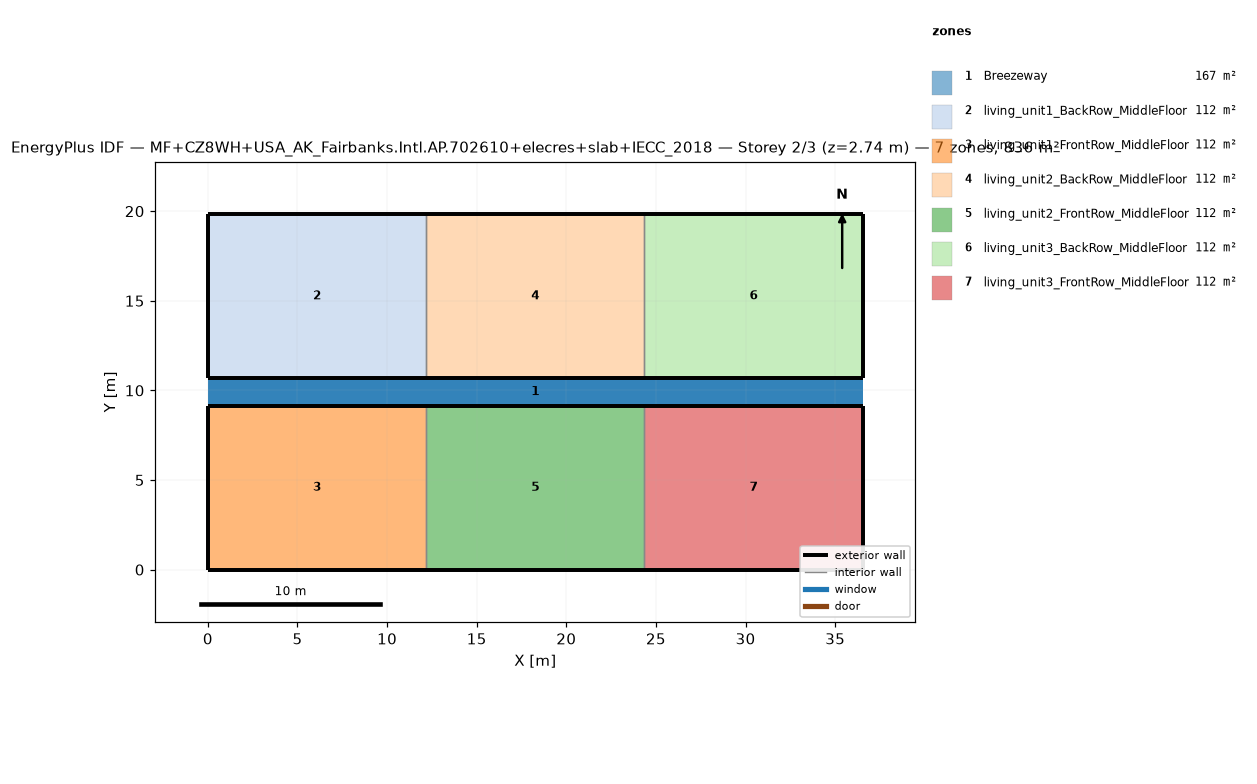
=== STOREY PLAN SPEC (per zone: floor XY polygon, exterior-wall plan segments, windows/doors) ===
zone 1: Breezeway  (167.0 m²)
  floor: (36.54, 9.16) (0.00, 9.16) (0.00, 10.68) (36.54, 10.68)
  floor: (36.54, 9.16) (0.00, 9.16) (0.00, 10.68) (36.54, 10.68)
  floor: (36.54, 9.16) (0.00, 9.16) (0.00, 10.68) (36.54, 10.68)
zone 2: living_unit1_BackRow_MiddleFloor  (111.5 m²)
  floor: (12.18, 10.68) (0.00, 10.68) (0.00, 19.84) (12.18, 19.84)
  exterior wall: (0.00, 10.68) – (12.18, 10.68)  [12.2 m]
  exterior wall: (12.18, 19.84) – (0.00, 19.84)  [12.2 m]
  exterior wall: (0.00, 19.84) – (0.00, 10.68)  [9.2 m]
  interior walls: 1
zone 3: living_unit1_FrontRow_MiddleFloor  (111.5 m²)
  floor: (12.18, 0.00) (0.00, 0.00) (0.00, 9.16) (12.18, 9.16)
  exterior wall: (0.00, 0.00) – (12.18, 0.00)  [12.2 m]
  exterior wall: (12.18, 9.16) – (0.00, 9.16)  [12.2 m]
  exterior wall: (0.00, 9.16) – (0.00, 0.00)  [9.2 m]
  interior walls: 1
zone 4: living_unit2_BackRow_MiddleFloor  (111.5 m²)
  floor: (24.36, 10.68) (12.18, 10.68) (12.18, 19.84) (24.36, 19.84)
  exterior wall: (12.18, 10.68) – (24.36, 10.68)  [12.2 m]
  exterior wall: (24.36, 19.84) – (12.18, 19.84)  [12.2 m]
  interior walls: 2
zone 5: living_unit2_FrontRow_MiddleFloor  (111.5 m²)
  floor: (24.36, 0.00) (12.18, 0.00) (12.18, 9.16) (24.36, 9.16)
  exterior wall: (12.18, 0.00) – (24.36, 0.00)  [12.2 m]
  exterior wall: (24.36, 9.16) – (12.18, 9.16)  [12.2 m]
  interior walls: 2
zone 6: living_unit3_BackRow_MiddleFloor  (111.5 m²)
  floor: (36.54, 10.68) (24.36, 10.68) (24.36, 19.84) (36.54, 19.84)
  exterior wall: (24.36, 10.68) – (36.54, 10.68)  [12.2 m]
  exterior wall: (36.54, 10.68) – (36.54, 19.84)  [9.2 m]
  exterior wall: (36.54, 19.84) – (24.36, 19.84)  [12.2 m]
  interior walls: 1
zone 7: living_unit3_FrontRow_MiddleFloor  (111.5 m²)
  floor: (36.54, 0.00) (24.36, 0.00) (24.36, 9.16) (36.54, 9.16)
  exterior wall: (24.36, 0.00) – (36.54, 0.00)  [12.2 m]
  exterior wall: (36.54, 0.00) – (36.54, 9.16)  [9.2 m]
  exterior wall: (36.54, 9.16) – (24.36, 9.16)  [12.2 m]
  interior walls: 1

=== DERIVED (storey summary) ===
Building: MF+CZ8WH+USA_AK_Fairbanks.Intl.AP.702610+elecres+slab+IECC_2018
Storey: 2 of 3  (floor level z = 2.74 m)
Storey gross floor area: 836.2 m²
Zones on this storey: 7
  - Breezeway: floor 167.0 m²
  - living_unit1_BackRow_MiddleFloor: floor 111.5 m²; exterior wall 33.5 m (86.9 m²); WWR 0.0%
  - living_unit1_FrontRow_MiddleFloor: floor 111.5 m²; exterior wall 33.5 m (86.9 m²); WWR 0.0%
  - living_unit2_BackRow_MiddleFloor: floor 111.5 m²; exterior wall 24.4 m (63.1 m²); WWR 0.0%
  - living_unit2_FrontRow_MiddleFloor: floor 111.5 m²; exterior wall 24.4 m (63.1 m²); WWR 0.0%
  - living_unit3_BackRow_MiddleFloor: floor 111.5 m²; exterior wall 33.5 m (86.9 m²); WWR 0.0%
  - living_unit3_FrontRow_MiddleFloor: floor 111.5 m²; exterior wall 33.5 m (86.9 m²); WWR 0.0%
Zone adjacency (shared interzone walls):
  - living_unit1_BackRow_MiddleFloor ↔ living_unit2_BackRow_MiddleFloor
  - living_unit1_FrontRow_MiddleFloor ↔ living_unit2_FrontRow_MiddleFloor
  - living_unit2_BackRow_MiddleFloor ↔ living_unit3_BackRow_MiddleFloor
  - living_unit2_FrontRow_MiddleFloor ↔ living_unit3_FrontRow_MiddleFloor